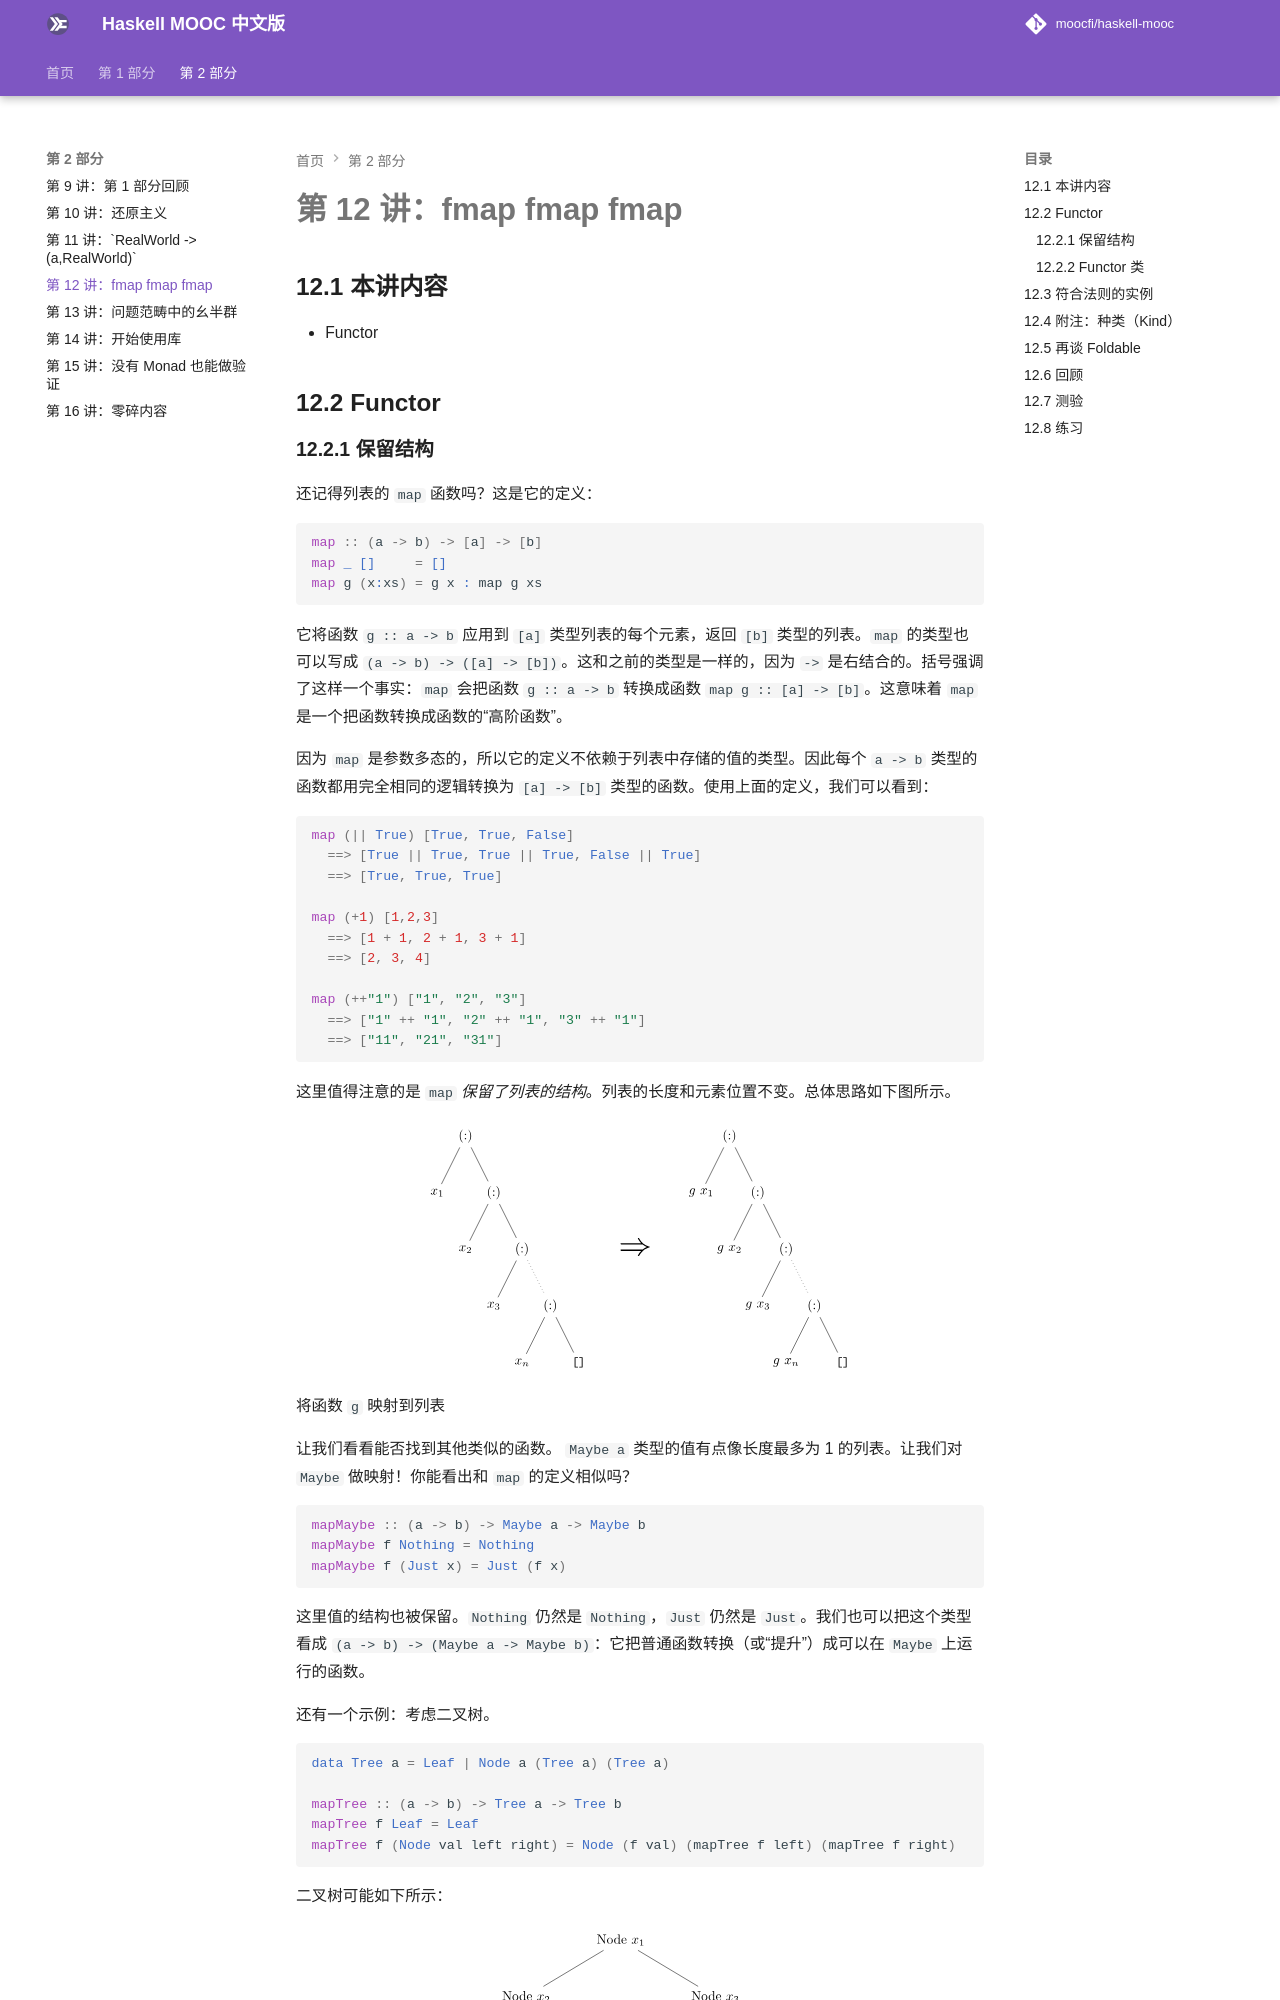

repository: Garhlz/haskell-mooc · page: 12-fmap-fmap-fmap/index.html · generator: mkdocs

# 第 12 讲：fmap fmap fmap


## 12.1 本讲内容

- Functor


## 12.2 Functor

### 12.2.1 保留结构

还记得列表的 `map` 函数吗？这是它的定义：

```haskell
map :: (a -> b) -> [a] -> [b]
map _ []     = []
map g (x:xs) = g x : map g xs
```

它将函数 `g :: a -> b` 应用到 `[a]` 类型列表的每个元素，返回 `[b]` 类型的列表。`map` 的类型也可以写成 `(a -> b) -> ([a] -> [b])`。这和之前的类型是一样的，因为 `->` 是右结合的。括号强调了这样一个事实：`map` 会把函数 `g :: a -> b` 转换成函数 `map g :: [a] -> [b]`。这意味着 `map` 是一个把函数转换成函数的“高阶函数”。

因为 `map` 是参数多态的，所以它的定义不依赖于列表中存储的值的类型。因此每个 `a -> b` 类型的函数都用完全相同的逻辑转换为 `[a] -> [b]` 类型的函数。使用上面的定义，我们可以看到：

```haskell
map (|| True) [True, True, False]
  ==> [True || True, True || True, False || True]
  ==> [True, True, True]

map (+1) [1,2,3]
  ==> [1 + 1, 2 + 1, 3 + 1]
  ==> [2, 3, 4]

map (++"1") ["1", "2", "3"]
  ==> ["1" ++ "1", "2" ++ "1", "3" ++ "1"]
  ==> ["11", "21", "31"]
```

这里值得注意的是 `map` *保留了列表的结构*。列表的长度和元素位置不变。总体思路如下图所示。

![将函数 g 映射到列表](img/map.svg)

将函数 `g` 映射到列表

让我们看看能否找到其他类似的函数。 `Maybe a` 类型的值有点像长度最多为 1 的列表。让我们对 `Maybe` 做映射！你能看出和 `map` 的定义相似吗？

```haskell
mapMaybe :: (a -> b) -> Maybe a -> Maybe b
mapMaybe f Nothing = Nothing
mapMaybe f (Just x) = Just (f x)
```

这里值的结构也被保留。`Nothing` 仍然是 `Nothing`，`Just` 仍然是 `Just`。我们也可以把这个类型看成 `(a -> b) -> (Maybe a -> Maybe b)`：它把普通函数转换（或“提升”）成可以在 `Maybe` 上运行的函数。

还有一个示例：考虑二叉树。

```haskell
data Tree a = Leaf | Node a (Tree a) (Tree a)

mapTree :: (a -> b) -> Tree a -> Tree b
mapTree f Leaf = Leaf
mapTree f (Node val left right) = Node (f val) (mapTree f left) (mapTree f right)
```

二叉树可能如下所示：

![二叉树](img/mapTreeBefore.svg)

一棵二叉树

在 `mapTree g` 之后，树将如下所示：

![将 g 映射到其节点后的二叉树](img/mapTreeAfter.svg)

将 `g` 映射到其节点后的二叉树
